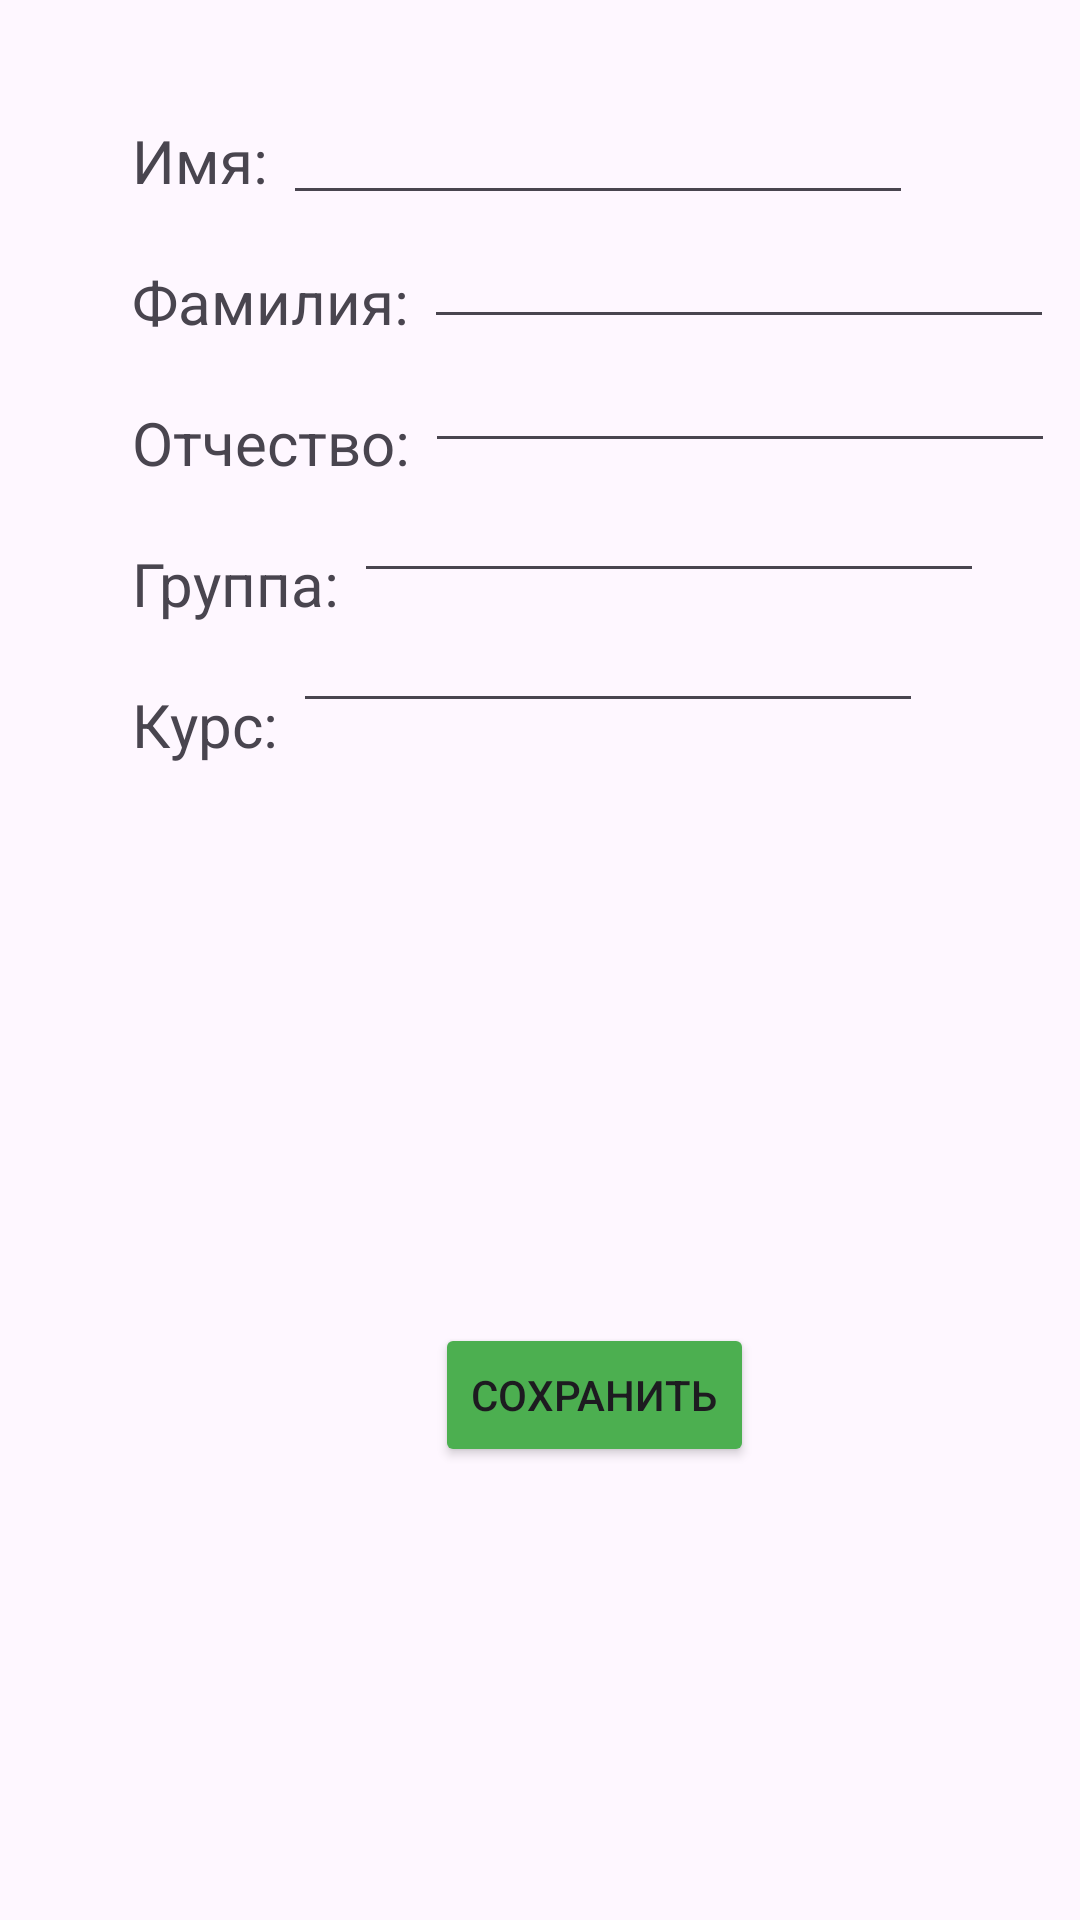

The Android layout XML behind this screen, and the referenced resources:
<!-- AndroidManifest.xml: application theme Theme.StudentsRedactor -->
<!-- res/layout/activity_redactor.xml -->
<?xml version="1.0" encoding="utf-8"?>
<androidx.constraintlayout.widget.ConstraintLayout xmlns:android="http://schemas.android.com/apk/res/android"
    xmlns:app="http://schemas.android.com/apk/res-auto"
    xmlns:tools="http://schemas.android.com/tools"
    android:layout_width="match_parent"
    android:layout_height="match_parent"
    tools:context=".RedactorActivity">

    <TextView
        android:id="@+id/tvName"
        android:layout_width="wrap_content"
        android:layout_height="wrap_content"
        android:layout_marginStart="44dp"
        android:layout_marginTop="40dp"
        android:text="@string/text_view_name"
        android:textSize="20sp"
        app:layout_constraintStart_toStartOf="parent"
        app:layout_constraintTop_toTopOf="parent" />

    <TextView
        android:id="@+id/tvSurname"
        android:layout_width="wrap_content"
        android:layout_height="wrap_content"
        android:layout_marginTop="20dp"
        android:text="@string/text_view_surname"
        android:textSize="20sp"
        app:layout_constraintStart_toStartOf="@+id/tvName"
        app:layout_constraintTop_toBottomOf="@+id/tvName" />

    <TextView
        android:id="@+id/tvPatronymic"
        android:layout_width="wrap_content"
        android:layout_height="wrap_content"
        android:layout_marginTop="20dp"
        android:text="@string/text_view_patronymic"
        android:textSize="20sp"
        app:layout_constraintStart_toStartOf="@+id/tvSurname"
        app:layout_constraintTop_toBottomOf="@+id/tvSurname" />

    <TextView
        android:id="@+id/tvGroup"
        android:layout_width="wrap_content"
        android:layout_height="wrap_content"
        android:layout_marginTop="20dp"
        android:text="@string/text_view_group"
        android:textSize="20sp"
        app:layout_constraintStart_toStartOf="@+id/tvPatronymic"
        app:layout_constraintTop_toBottomOf="@+id/tvPatronymic" />

    <TextView
        android:id="@+id/tvCourse"
        android:layout_width="wrap_content"
        android:layout_height="wrap_content"
        android:layout_marginTop="20dp"
        android:text="@string/text_view_course"
        android:textSize="20sp"
        app:layout_constraintStart_toStartOf="@+id/tvGroup"
        app:layout_constraintTop_toBottomOf="@+id/tvGroup" />

    <EditText
        android:id="@+id/edtName"
        android:layout_width="wrap_content"
        android:layout_height="wrap_content"
        android:layout_marginStart="5dp"
        android:layout_marginTop="-10dp"
        android:ems="10"
        android:inputType="text"
        app:layout_constraintStart_toEndOf="@+id/tvName"
        app:layout_constraintTop_toTopOf="@+id/tvName" />

    <EditText
        android:id="@+id/edtSurname"
        android:layout_width="wrap_content"
        android:layout_height="wrap_content"
        android:layout_marginStart="5dp"
        android:ems="10"
        android:inputType="text"
        app:layout_constraintStart_toEndOf="@+id/tvSurname"
        app:layout_constraintTop_toBottomOf="@+id/edtName" />

    <EditText
        android:id="@+id/edtPatronymic"
        android:layout_width="wrap_content"
        android:layout_height="wrap_content"
        android:layout_marginStart="5dp"
        android:ems="10"
        android:inputType="text"
        app:layout_constraintStart_toEndOf="@+id/tvPatronymic"
        app:layout_constraintTop_toBottomOf="@+id/edtSurname" />

    <EditText
        android:id="@+id/edtGroup"
        android:layout_width="wrap_content"
        android:layout_height="wrap_content"
        android:layout_marginStart="5dp"
        android:layout_marginTop="2dp"
        android:ems="10"
        android:inputType="text"
        app:layout_constraintStart_toEndOf="@+id/tvGroup"
        app:layout_constraintTop_toBottomOf="@+id/edtPatronymic" />

    <EditText
        android:id="@+id/edtCourse"
        android:layout_width="wrap_content"
        android:layout_height="wrap_content"
        android:layout_marginStart="5dp"
        android:layout_marginTop="2dp"
        android:ems="10"
        android:inputType="number"
        app:layout_constraintStart_toEndOf="@+id/tvCourse"
        app:layout_constraintTop_toBottomOf="@+id/edtGroup" />

    <Button
        android:id="@+id/btSave"
        android:layout_width="wrap_content"
        android:layout_height="wrap_content"
        android:layout_marginStart="145dp"
        android:layout_marginTop="200dp"
        android:backgroundTint="#4CAF50"
        android:text="@string/save_button"
        app:layout_constraintStart_toStartOf="parent"
        app:layout_constraintTop_toBottomOf="@+id/edtCourse" />

</androidx.constraintlayout.widget.ConstraintLayout>
<!-- resources referenced by this layout -->
<resources>
  <string name="save_button">Сохранить</string>
  <string name="text_view_course">Курс: </string>
  <string name="text_view_group">Группа: </string>
  <string name="text_view_name">Имя: </string>
  <string name="text_view_patronymic">Отчество: </string>
  <string name="text_view_surname">Фамилия: </string>
  <style name="Theme.StudentsRedactor" parent="Base.Theme.StudentsRedactor" />
  <style name="Base.Theme.StudentsRedactor" parent="Theme.Material3.DayNight.NoActionBar">
          
          
      </style>
</resources>
